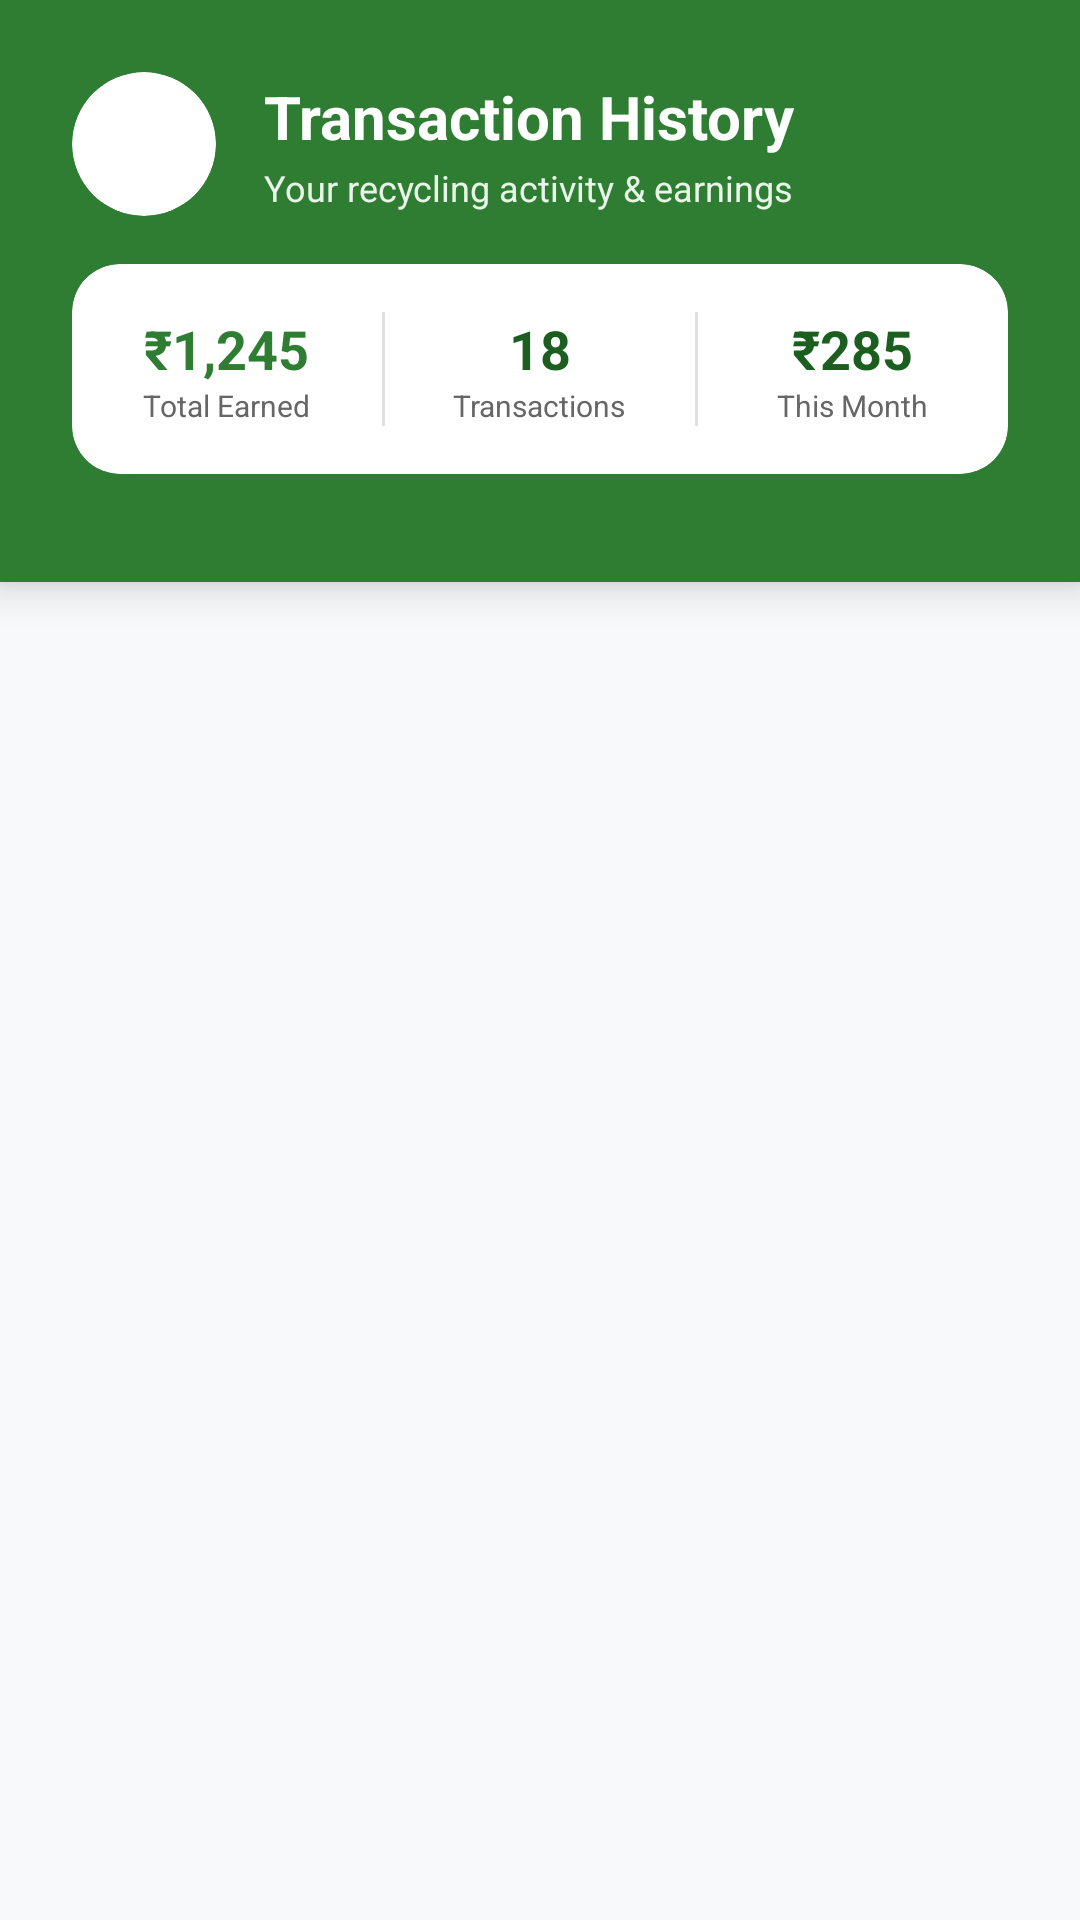

The Android layout XML behind this screen, and the referenced resources:
<!-- AndroidManifest.xml: application theme Theme.RECYCLEWASTE -->
<!-- res/layout/fragment_transaction_history.xml -->
<?xml version="1.0" encoding="utf-8"?>
<LinearLayout
    xmlns:android="http://schemas.android.com/apk/res/android"
    xmlns:app="http://schemas.android.com/apk/res-auto"
    android:layout_width="match_parent"
    android:layout_height="match_parent"
    android:orientation="vertical"
    android:background="@color/background_light">

    
    <androidx.cardview.widget.CardView
        android:layout_width="match_parent"
        android:layout_height="wrap_content"
        app:cardElevation="8dp"
        app:cardCornerRadius="0dp"
        app:cardBackgroundColor="@color/primary_green">

    <LinearLayout
        android:layout_width="match_parent"
        android:layout_height="wrap_content"
        android:orientation="vertical"
        android:padding="24dp"
       >

        
        <LinearLayout
            android:layout_width="match_parent"
            android:layout_height="wrap_content"
            android:orientation="horizontal"
            android:gravity="center_vertical"
            android:layout_marginBottom="16dp">

            <androidx.cardview.widget.CardView
                android:layout_width="48dp"
                android:layout_height="48dp"
                app:cardCornerRadius="24dp"
                app:cardElevation="0dp"
                app:cardBackgroundColor="#FFFFFF">

                <ImageView
                    android:layout_width="28dp"
                    android:layout_height="28dp"
                    android:layout_gravity="center"
                    android:src="@drawable/img_6"
                    app:tint="@color/primary_green" />
            </androidx.cardview.widget.CardView>

            <LinearLayout
                android:layout_width="0dp"
                android:layout_height="wrap_content"
                android:layout_weight="1"
                android:layout_marginStart="16dp"
                android:orientation="vertical">

                <TextView
                    android:layout_width="wrap_content"
                    android:layout_height="wrap_content"
                    android:text="Transaction History"
                    android:textColor="#FFFFFF"
                    android:textSize="20sp"
                    android:textStyle="bold" />

                <TextView
                    android:layout_width="wrap_content"
                    android:layout_height="wrap_content"
                    android:text="Your recycling activity &amp; earnings"
                    android:textColor="#E8F5E8"
                    android:textSize="12sp"
                    android:layout_marginTop="2dp" />
            </LinearLayout>
        </LinearLayout>

        
        <androidx.cardview.widget.CardView
            android:layout_width="match_parent"
            android:layout_height="wrap_content"
            app:cardCornerRadius="16dp"
            app:cardElevation="0dp"
            app:cardBackgroundColor="#FFFFFF"
            android:layout_marginBottom="12dp">

            <LinearLayout
                android:layout_width="match_parent"
                android:layout_height="wrap_content"
                android:orientation="horizontal"
                android:padding="16dp">

                
                <LinearLayout
                    android:layout_width="0dp"
                    android:layout_height="wrap_content"
                    android:layout_weight="1"
                    android:orientation="vertical"
                    android:gravity="center">

                    <TextView
                        android:layout_width="wrap_content"
                        android:layout_height="wrap_content"
                        android:text="₹1,245"
                        android:textSize="18sp"
                        android:textStyle="bold"
                        android:textColor="@color/primary_green" />

                    <TextView
                        android:layout_width="wrap_content"
                        android:layout_height="wrap_content"
                        android:text="Total Earned"
                        android:textSize="10sp"
                        android:textColor="#666666" />
                </LinearLayout>

                <View
                    android:layout_width="1dp"
                    android:layout_height="match_parent"
                    android:background="#E0E0E0"
                    android:layout_marginHorizontal="16dp" />

                
                <LinearLayout
                    android:layout_width="0dp"
                    android:layout_height="wrap_content"
                    android:layout_weight="1"
                    android:orientation="vertical"
                    android:gravity="center">

                    <TextView
                        android:layout_width="wrap_content"
                        android:layout_height="wrap_content"
                        android:text="18"
                        android:textSize="18sp"
                        android:textStyle="bold"
                        android:textColor="@color/dark_green" />

                    <TextView
                        android:layout_width="wrap_content"
                        android:layout_height="wrap_content"
                        android:text="Transactions"
                        android:textSize="10sp"
                        android:textColor="#666666" />
                </LinearLayout>

                <View
                    android:layout_width="1dp"
                    android:layout_height="match_parent"
                    android:background="#E0E0E0"
                    android:layout_marginHorizontal="16dp" />

                
                <LinearLayout
                    android:layout_width="0dp"
                    android:layout_height="wrap_content"
                    android:layout_weight="1"
                    android:orientation="vertical"
                    android:gravity="center">

                    <TextView
                        android:layout_width="wrap_content"
                        android:layout_height="wrap_content"
                        android:text="₹285"
                        android:textSize="18sp"
                        android:textStyle="bold"
                        android:textColor="@color/dark_green" />

                    <TextView
                        android:layout_width="wrap_content"
                        android:layout_height="wrap_content"
                        android:text="This Month"
                        android:textSize="10sp"
                        android:textColor="#666666" />
                </LinearLayout>
            </LinearLayout>
        </androidx.cardview.widget.CardView>

</LinearLayout>
    </androidx.cardview.widget.CardView>

    
<androidx.recyclerview.widget.RecyclerView
android:id="@+id/recyclerView"
android:layout_width="match_parent"
android:layout_height="0dp"
android:layout_weight="1"
android:padding="8dp"
android:clipToPadding="false"
android:scrollbarStyle="outsideOverlay"
android:scrollbars="vertical" />

    
<LinearLayout
android:layout_width="match_parent"
android:layout_height="0dp"
android:layout_weight="1"
android:orientation="vertical"
android:gravity="center"
android:padding="32dp"
android:visibility="gone">

<androidx.cardview.widget.CardView
    android:layout_width="100dp"
    android:layout_height="100dp"
    app:cardCornerRadius="50dp"
    app:cardElevation="0dp"
    app:cardBackgroundColor="@color/light_green"
    android:layout_marginBottom="24dp">

    <ImageView
        android:layout_width="60dp"
        android:layout_height="60dp"
        android:layout_gravity="center"
        app:tint="@color/primary_green" />
</androidx.cardview.widget.CardView>


<TextView
    android:id="@+id/emptyText"
    android:layout_width="wrap_content"
    android:layout_height="wrap_content"
    android:layout_gravity="center"
    android:text="No transactions yet."
    android:textColor="@color/primary_green"
    android:textSize="18sp"
    android:textStyle="bold"
    android:layout_marginBottom="8dp" />

<TextView
    android:layout_width="wrap_content"
    android:layout_height="wrap_content"
    android:text="Start recycling to see your transaction history here"
    android:textSize="14sp"
    android:textColor="#666666"
    android:gravity="center"
    android:layout_marginBottom="24dp" />


</LinearLayout>

    </LinearLayout>
<!-- resources referenced by this layout -->
<resources>
  <color name="background_light">#F8F9FA</color>
  <color name="dark_green">#1B5E20</color>
  <color name="light_green">#E8F5E8</color>
  <color name="primary_green">#2E7D32</color>
  <style name="Theme.RECYCLEWASTE" parent="Base.Theme.RECYCLEWASTE" />
  <style name="Base.Theme.RECYCLEWASTE" parent="Theme.Material3.DayNight.NoActionBar">
          
          
      </style>
</resources>
